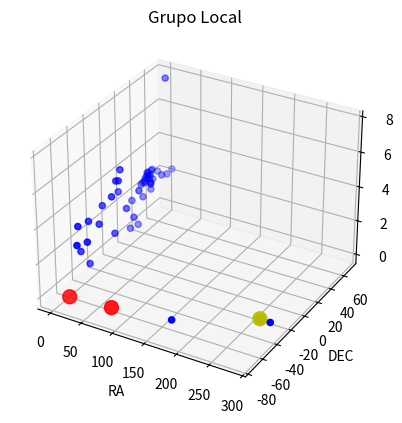

Python code for this plot:
import matplotlib.pyplot as plt
from mpl_toolkits.mplot3d import Axes3D

# Diccionario de Estrellas
stars = {
    "Milky Way": {"distance_ly": 26600, "ra": 266.4051, "dec": -29.0078},
    "Earth": {"distance_ly": 0, "ra": 266.4051, "dec": -29.0078},
    "Andromeda (M31)": {"distance_ly": 2200000, "ra": 10.6848, "dec": 41.2692},
    "Triangulum (M33)": {"distance_ly": 3000000, "ra": 23.4622, "dec": 30.6602},
    "The Milky Way Dwarf": {"distance_ly": 260000, "ra": 170.0965, "dec": -64.1813},
    "Sagittarius Dwarf Elliptical": {"distance_ly": 80000, "ra": 283.8329, "dec": -30.5453},
    "Small Magellanic Cloud": {"distance_ly": 200000, "ra": 18.8988, "dec": -73.0751},
    "Large Magellanic Cloud": {"distance_ly": 163000, "ra": 81.8951, "dec": -69.7561},
    "M32": {"distance_ly": 2600000, "ra": 10.6743, "dec": 40.8685},
    "M110": {"distance_ly": 2600000, "ra": 10.6847, "dec": 41.2698},
    "IC 10": {"distance_ly": 2550000, "ra": 0.4193, "dec": 59.1817},
    "NGC 185": {"distance_ly": 2510000, "ra": 5.5766, "dec": 48.3372},
    "IC 1613": {"distance_ly": 2530000, "ra": 18.1013, "dec": 2.1124},
    "Pegasus Dwarf Irregular": {"distance_ly": 3180000, "ra": 23.4708, "dec": 14.7743},
    "IC 5146": {"distance_ly": 2950000, "ra": 21.5795, "dec": 47.3643},
    "IC 342": {"distance_ly": 7750000, "ra": 3.2803, "dec": 68.7939},
    "Sextans A": {"distance_ly": 4300000, "ra": 10.1332, "dec": -4.7672},
    "Sextans B": {"distance_ly": 4750000, "ra": 10.1169, "dec": 0.9803},
    "WLM": {"distance_ly": 3150000, "ra": 0.7153, "dec": -15.4606},
    "NGC 6822": {"distance_ly": 1700000, "ra": 19.6146, "dec": -14.7936},
    "Phoenix Dwarf": {"distance_ly": 1540000, "ra": 1.2474, "dec": -44.3608},
    "Leo A": {"distance_ly": 2100000, "ra": 9.8729, "dec": 30.9897},
    "Leo I": {"distance_ly": 880000, "ra": 10.6657, "dec": 12.7142},
    "Leo II": {"distance_ly": 780000, "ra": 11.9663, "dec": 22.1552},
    "Tucana Dwarf": {"distance_ly": 2900000, "ra": 22.6533, "dec": -64.7825},
    "Carina Dwarf": {"distance_ly": 3300000, "ra": 6.4464, "dec": -50.9636},
    "Draco Dwarf": {"distance_ly": 2600000, "ra": 17.7656, "dec": 57.9154},
    "Ursa Minor": {"distance_ly": 2550000, "ra": 15.0991, "dec": 67.2196},
    "Hercules Dwarf": {"distance_ly": 1600000, "ra": 16.7109, "dec": 12.7961},
    "Fornax Dwarf": {"distance_ly": 462000, "ra": 2.5625, "dec": -34.4508},
    "Sculptor Dwarf": {"distance_ly": 2900000, "ra": 1.0109, "dec": -33.7081},
    "Sextans Dwarf Sph": {"distance_ly": 4200000, "ra": 10.2063, "dec": -1.5936},
    "Antlia Dwarf": {"distance_ly": 2600000, "ra": 10.2856, "dec": -27.3242},
    "NGC 147": {"distance_ly": 2480000, "ra": 0.4078, "dec": 48.6024},
    "NGC 185": {"distance_ly": 2510000, "ra": 5.5766, "dec": 48.3372},
    "NGC 205": {"distance_ly": 2480000, "ra": 0.4163, "dec": 41.4197},
    "NGC 6822": {"distance_ly": 1700000, "ra": 19.6146, "dec": -14.7936},
    "SagDIG": {"distance_ly": 3940000, "ra": 19.4250, "dec": -17.7686},
    "LGS 3": {"distance_ly": 2080000, "ra": 1.3081, "dec": 22.7683},
    "IC 5152": {"distance_ly": 2600000, "ra": 22.3203, "dec": -51.8236},
    "Pisces I": {"distance_ly": 3200000, "ra": 0.3588, "dec": 5.7025},
    "Andromeda I (M32)": {"distance_ly": 2600000, "ra": 0.7051, "dec": 40.8283},
    "Andromeda II": {"distance_ly": 2600000, "ra": 1.1854, "dec": 38.0086},
    "Andromeda III": {"distance_ly": 2540000, "ra": 0.2402, "dec": 36.3483},
    "Andromeda IV": {"distance_ly": 2760000, "ra": 2.2645, "dec": 47.5503},
    "Andromeda V": {"distance_ly": 2970000, "ra": 0.8277, "dec": 44.3133},
    "Andromeda VI (CasIV)": {"distance_ly": 2980000, "ra": 1.1018, "dec": 45.4708},
    "Andromeda VII (Cassiopeia VII)": {"distance_ly": 2980000, "ra": 2.2725, "dec": 50.3311},
    "Andromeda VIII (Cassiopeia VIII)": {"distance_ly": 2940000, "ra": 1.4345, "dec": 49.5692},
    "Andromeda IX (Cassiopeia IX)": {"distance_ly": 2810000, "ra": 1.0077, "dec": 43.5003},
    "Andromeda X (Cassiopeia X)": {"distance_ly": 2750000, "ra": 2.5166, "dec": 46.0319},
    "Andromeda XI (Cassiopeia XI)": {"distance_ly": 2890000, "ra": 2.1247, "dec": 44.0625},
    "Andromeda XII (Cassiopeia XII)": {"distance_ly": 2720000, "ra": 2.3166, "dec": 42.8953},
    "Andromeda XIII (Cassiopeia XIII)": {"distance_ly": 2760000, "ra": 1.3677, "dec": 41.2028},
}

# Plot 3D
fig = plt.figure()
ax = fig.add_subplot(111, projection='3d')

# Ra y dec
ra = [star["ra"] for star in stars.values()]
dec = [star["dec"] for star in stars.values()]
dist = [star["distance_ly"] for star in stars.values()]

# Plot 3d
colors = []
sizes = []
highlighted_stars = ["Small Magellanic Cloud", "Large Magellanic Cloud"]
mkwy = ["Milky Way"]
eth = ["Earth"]

for star_name in stars:
    if star_name in highlighted_stars:
        colors.append('r') 
        sizes.append(100)  
    else:
        if star_name in mkwy:
            colors.append('y') 
            sizes.append(100)  
        else:
            if star_name in eth:
                colors.append('g')
                sizes.append(50)
            else:
                colors.append('b') 
                sizes.append(20)   


ax.scatter(ra, dec, dist, c=colors, s=sizes)

# Titulos
ax.set_xlabel('RA')
ax.set_ylabel('DEC')
ax.set_zlabel('Distancia (ly)')
plt.title('Grupo Local')

# Show
plt.show()
